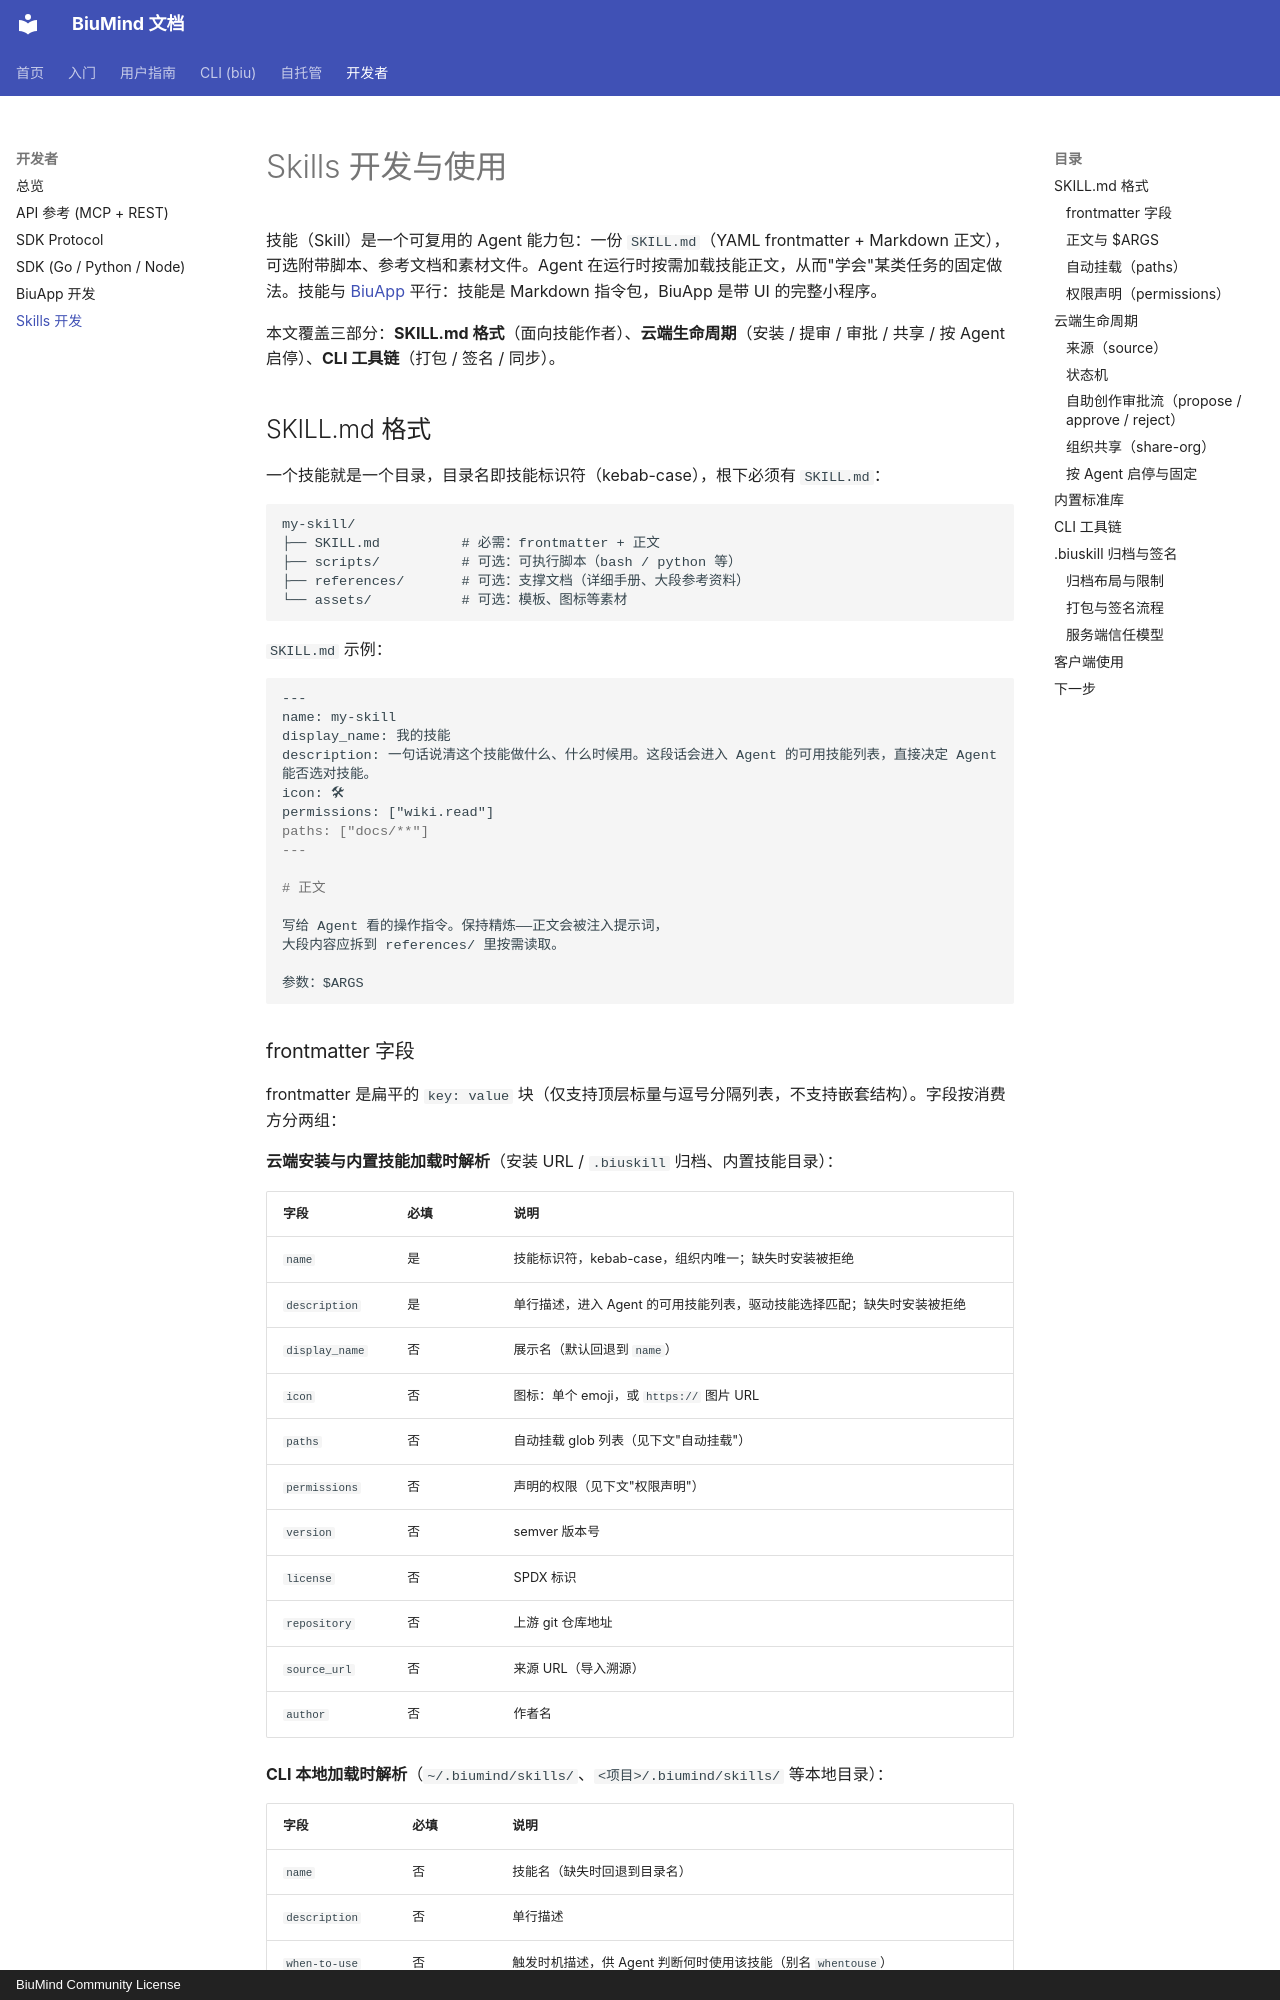

repository: biumind/biumind · page: developers/skills/index.html · generator: mkdocs · copyright: BiuMind Community License

# Skills 开发与使用

技能（Skill）是一个可复用的 Agent 能力包：一份 `SKILL.md`（YAML frontmatter + Markdown 正文），可选附带脚本、参考文档和素材文件。Agent 在运行时按需加载技能正文，从而"学会"某类任务的固定做法。技能与 [BiuApp](biuapp.md) 平行：技能是 Markdown 指令包，BiuApp 是带 UI 的完整小程序。

本文覆盖三部分：**SKILL.md 格式**（面向技能作者）、**云端生命周期**（安装 / 提审 / 审批 / 共享 / 按 Agent 启停）、**CLI 工具链**（打包 / 签名 / 同步）。

## SKILL.md 格式

一个技能就是一个目录，目录名即技能标识符（kebab-case），根下必须有 `SKILL.md`：

```text
my-skill/
├── SKILL.md          # 必需：frontmatter + 正文
├── scripts/          # 可选：可执行脚本（bash / python 等）
├── references/       # 可选：支撑文档（详细手册、大段参考资料）
└── assets/           # 可选：模板、图标等素材
```

`SKILL.md` 示例：

```markdown
---
name: my-skill
display_name: 我的技能
description: 一句话说清这个技能做什么、什么时候用。这段话会进入 Agent 的可用技能列表，直接决定 Agent 能否选对技能。
icon: 🛠
permissions: ["wiki.read"]
paths: ["docs/**"]
---

# 正文

写给 Agent 看的操作指令。保持精炼——正文会被注入提示词，
大段内容应拆到 references/ 里按需读取。

参数：$ARGS
```

### frontmatter 字段

frontmatter 是扁平的 `key: value` 块（仅支持顶层标量与逗号分隔列表，不支持嵌套结构）。字段按消费方分两组：

**云端安装与内置技能加载时解析**（安装 URL / `.biuskill` 归档、内置技能目录）：

| 字段 | 必填 | 说明 |
|---|---|---|
| `name` | 是 | 技能标识符，kebab-case，组织内唯一；缺失时安装被拒绝 |
| `description` | 是 | 单行描述，进入 Agent 的可用技能列表，驱动技能选择匹配；缺失时安装被拒绝 |
| `display_name` | 否 | 展示名（默认回退到 `name`） |
| `icon` | 否 | 图标：单个 emoji，或 `https://` 图片 URL |
| `paths` | 否 | 自动挂载 glob 列表（见下文"自动挂载"） |
| `permissions` | 否 | 声明的权限（见下文"权限声明"） |
| `version` | 否 | semver 版本号 |
| `license` | 否 | SPDX 标识 |
| `repository` | 否 | 上游 git 仓库地址 |
| `source_url` | 否 | 来源 URL（导入溯源） |
| `author` | 否 | 作者名 |

**CLI 本地加载时解析**（`~/.biumind/skills/`、`<项目>/.biumind/skills/` 等本地目录）：

| 字段 | 必填 | 说明 |
|---|---|---|
| `name` | 否 | 技能名（缺失时回退到目录名） |
| `description` | 否 | 单行描述 |
| `when-to-use` | 否 | 触发时机描述，供 Agent 判断何时使用该技能（别名 `whentouse`） |
| `user-invocable` | 否 | 布尔，是否允许用户以 `/技能名` 直接调用（别名 `userinvocable`，接受 `true/yes/1`） |
| `paths` | 否 | 自动挂载 glob 列表，规则同上 |

> [!NOTE]
> 两套解析器目前各自独立：本地加载不消费 `display_name` / `icon` / `permissions`，云端安装不消费 `when-to-use` / `user-invocable`。一份 SKILL.md 同时写全两组字段是完全合法的，这也是内置标准库的做法。

### 正文与 `$ARGS`

正文是 post-frontmatter 的 Markdown，会被整体注入提示词。惯例：正文控制在约 50KB 以内，更长的内容拆进 `references/`，Agent 通过 `skill.read_reference` 工具按需读取。

CLI 调用侧支持参数展开：正文中出现的 `$ARGS`（及其别名 `$1`）会在调用时替换为用户传入的参数串。例如 `biu skill run my-skill 每周五` 或会话内的 `/my-skill 每周五`，都会把 `每周五` 代入正文。未知占位符原样保留。
